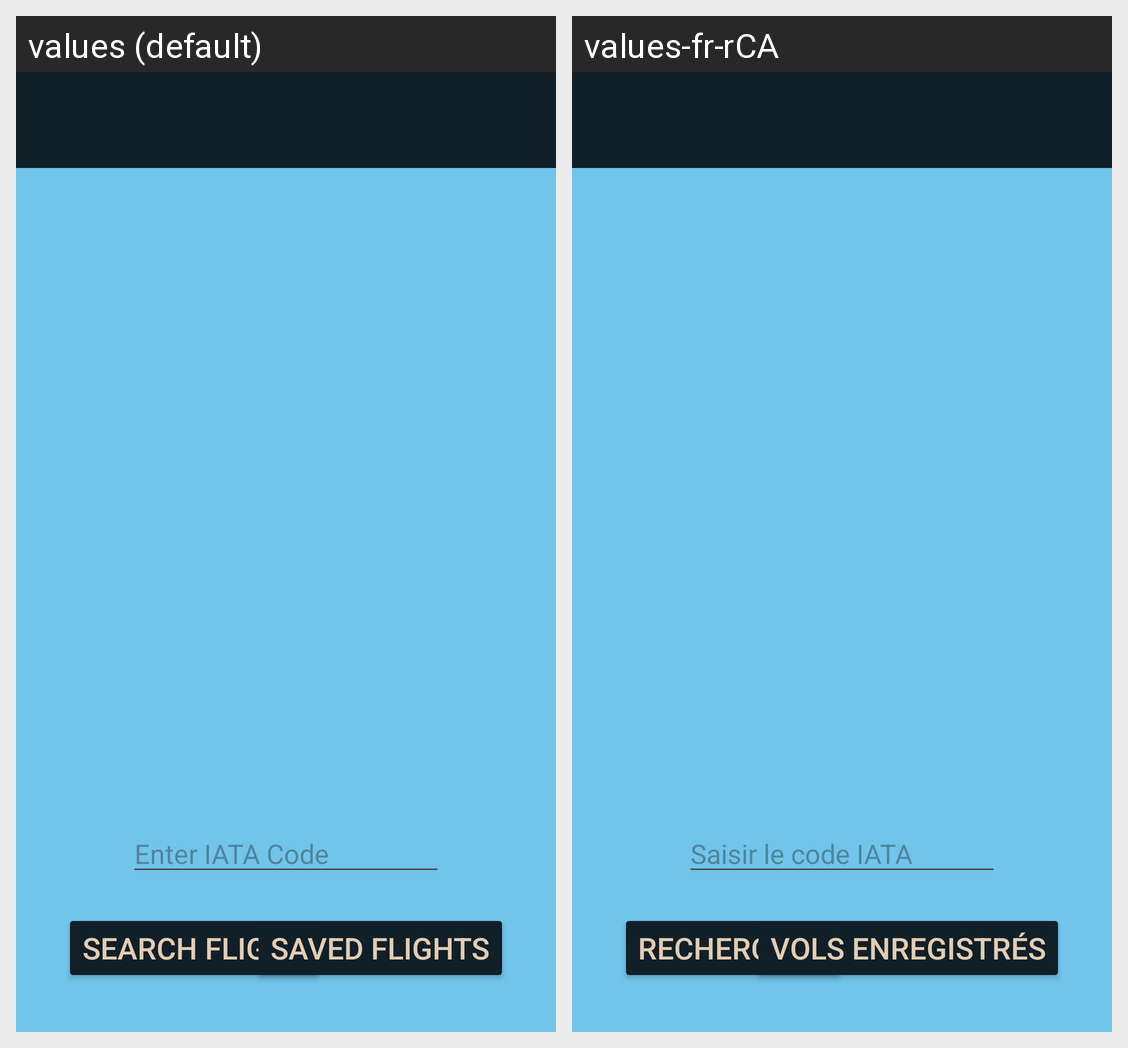

The same Android screen rendered under two of its app's locales, left to right. List the strings drawn on it with the default value and each locale's translation.
Android screen res/layout/activity_aviation_tracker.xml rendered under 2 locales, left to right: values (default), values-fr-rCA. Device: Nexus 5 (rendered at 1080×1920; each locale shown at half size, 540×960, under a caption strip naming it); theme Theme.FinalProject.
Strings drawn on this screen, with the default value and each locale's value (text and hints the layout hard-codes, and strings that could not be matched under every locale, appear in the picture but are not listed):

enter_iata_code
  values: Enter IATA Code
  values-fr-rCA: Saisir le code IATA

search_flight
  values: Search Flight
  values-fr-rCA: Rechercher

saved_flight
  values: Saved Flights
  values-fr-rCA: Vols Enregistrés
